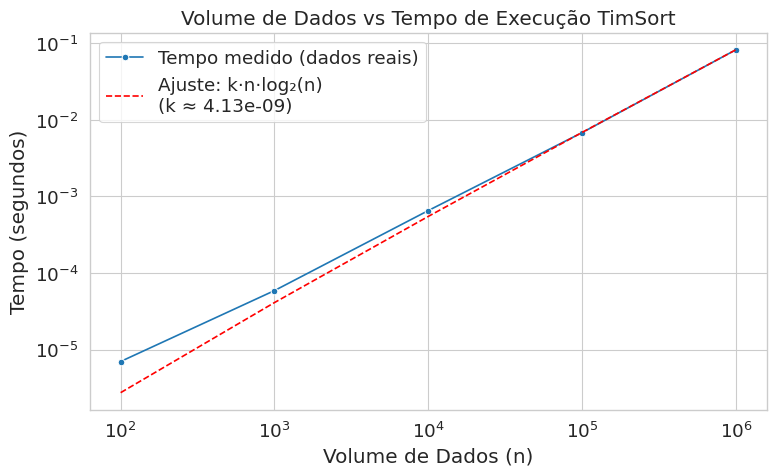

This figure's Python source:
import seaborn as sns
import matplotlib.pyplot as plt
import numpy as np
from scipy.optimize import curve_fit

# Dados fornecidos
volumes = np.array([100, 1000, 10000, 100000, 1000000])
tempos = np.array([0.000007, 0.000059, 0.000654, 0.006817, 0.082311])

# Define a função do modelo: k * n * log2(n)
def modelo_nlogn(n, k):
    return k * n * np.log2(n)

# Ajuste dos parâmetros usando os dados
parametros, _ = curve_fit(modelo_nlogn, volumes, tempos)
k_estimada = parametros[0]
ajuste_nlogn = modelo_nlogn(volumes, k_estimada)

# Plot do gráfico
sns.set_style("whitegrid")
sns.set_context("paper", font_scale=1.5)

plt.figure(figsize=(8,5))
sns.lineplot(x=volumes, y=tempos, marker='o', errorbar=None, label='Tempo medido (dados reais)')
sns.lineplot(x=volumes, y=ajuste_nlogn, linestyle='--', color='r', label=f'Ajuste: k·n·log₂(n)\n(k ≈ {k_estimada:.2e})')
plt.xlabel('Volume de Dados (n)')
plt.ylabel('Tempo (segundos)')
plt.title('Volume de Dados vs Tempo de Execução TimSort')
plt.legend()
plt.grid(True)

# Escala logarítmica para melhor visualização
plt.xscale('log')
plt.yscale('log')

# Exibir e/ou salvar
plt.tight_layout()
plt.savefig('grafico_ajuste_nlogn.png')
print("Gráfico salvo como 'grafico_ajuste_nlogn.png'")

